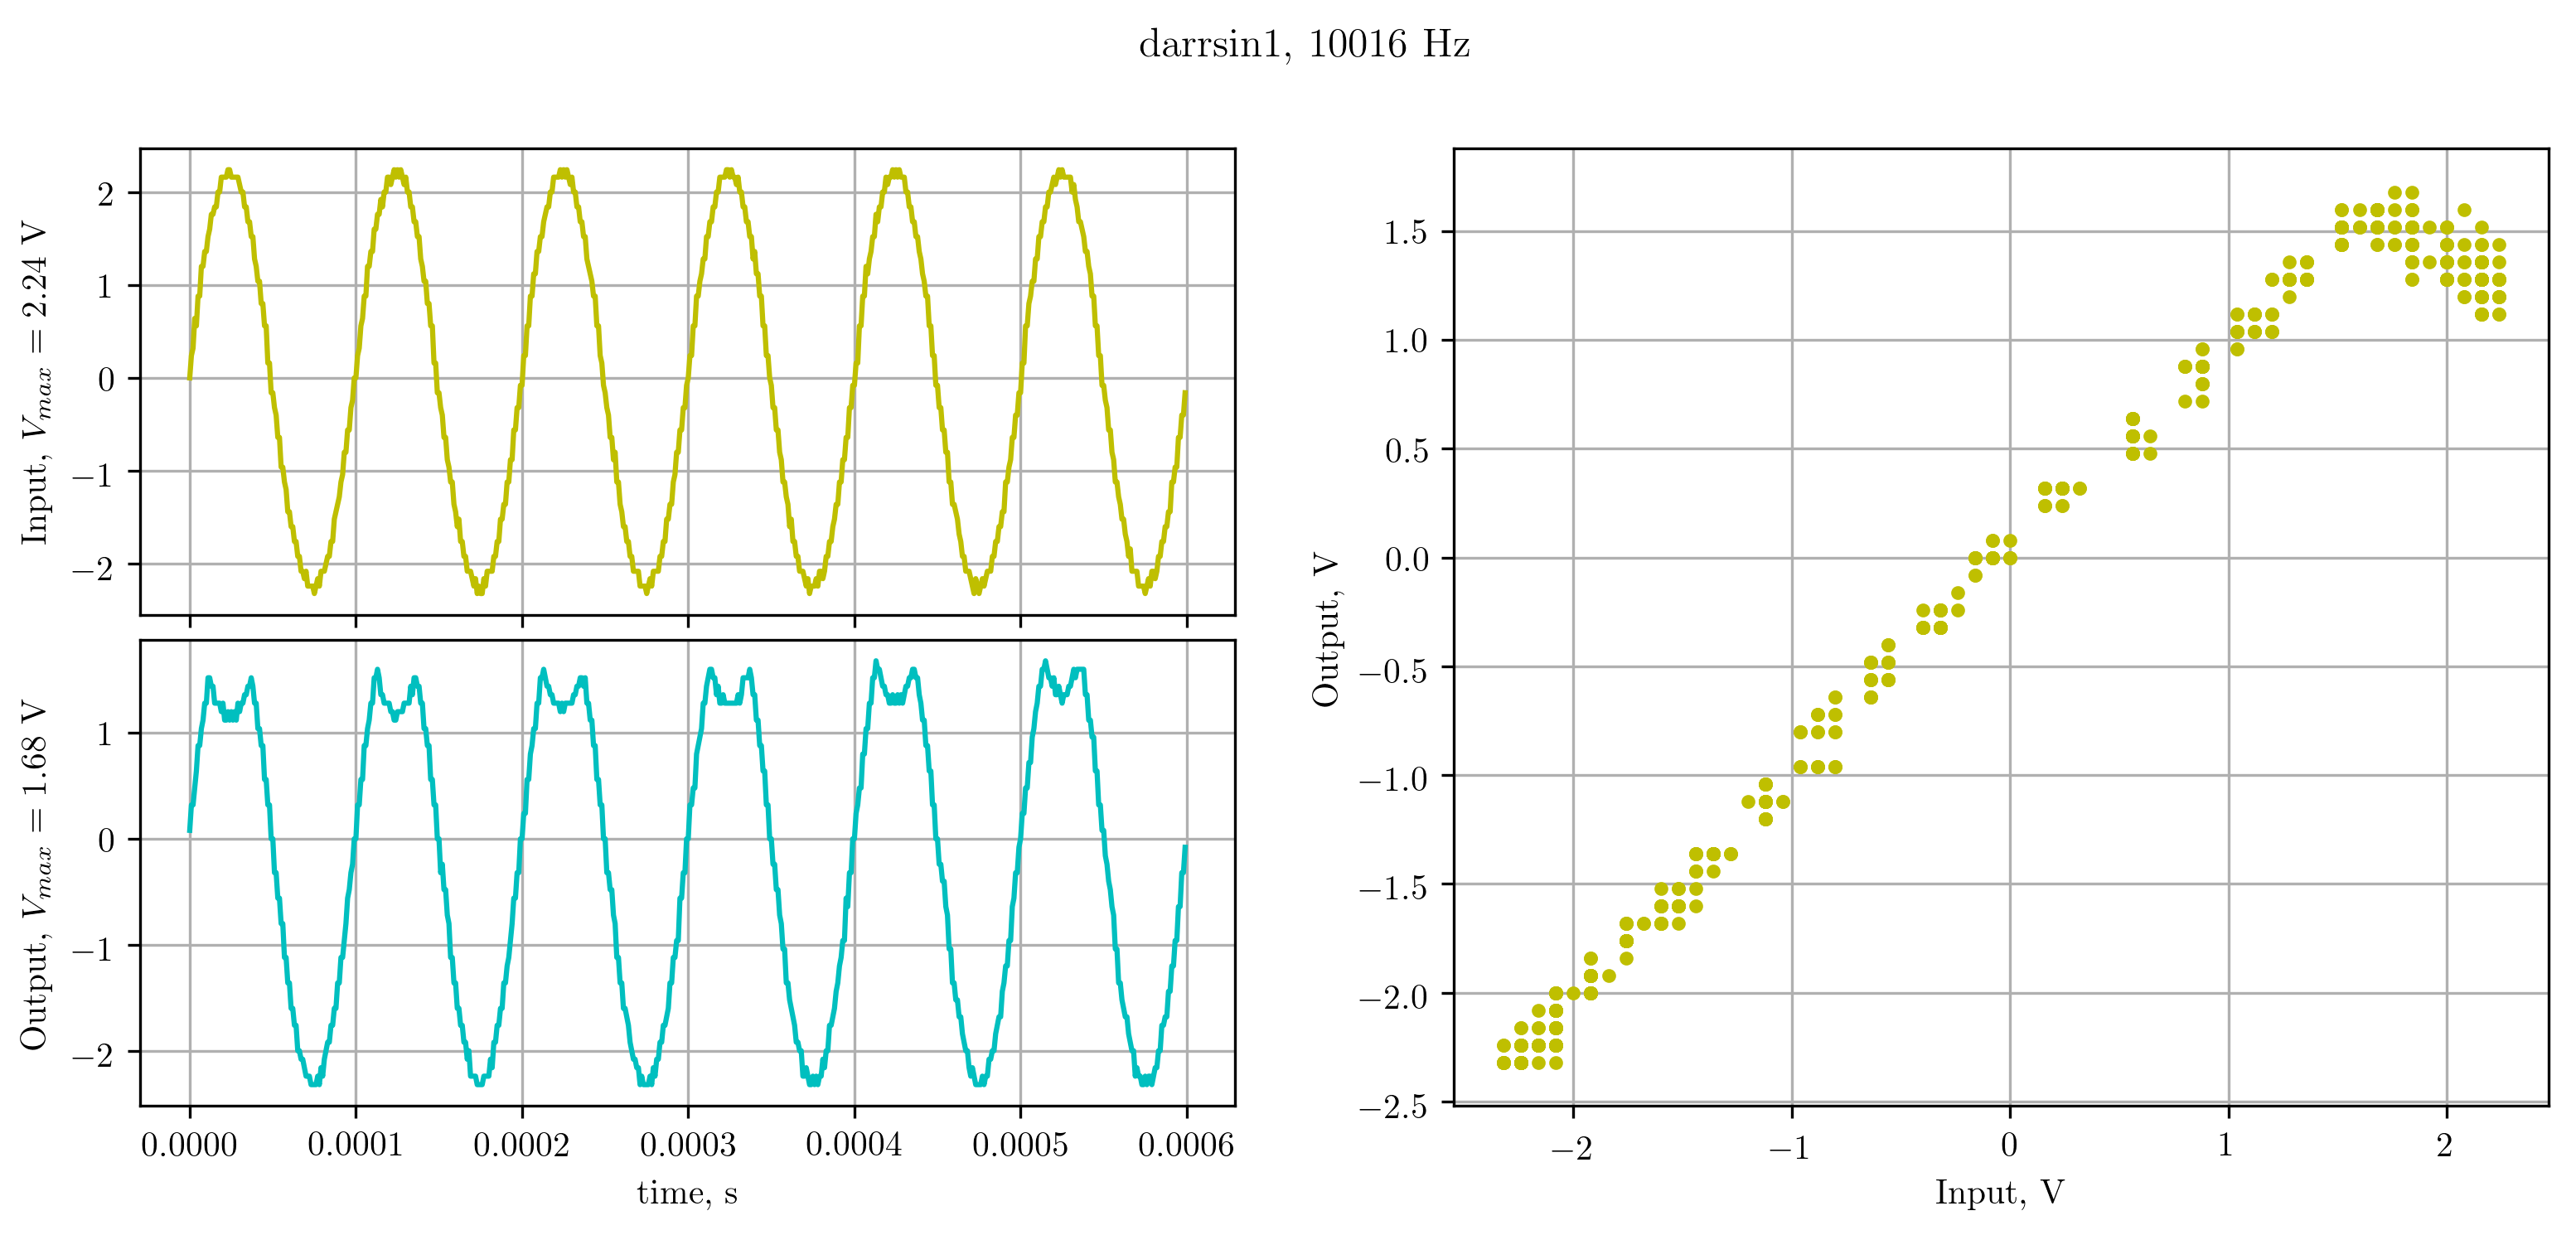

The data file committed next to this chart (first rows):
X, CH1, CH2, 
Second, Volt, Volt, 
-3.00000e-04, 0.00e+00, 7.99e-02, 
-2.99000e-04, 2.40e-01, 3.20e-01, 
-2.98000e-04, 3.20e-01, 3.20e-01, 
-2.97000e-04, 6.40e-01, 4.80e-01, 
-2.96000e-04, 5.60e-01, 6.40e-01, 
-2.95000e-04, 8.80e-01, 8.80e-01, 
-2.94000e-04, 8.80e-01, 8.80e-01, 
-2.93000e-04, 1.20e+00, 1.04e+00, 
-2.92000e-04, 1.20e+00, 1.12e+00, 
-2.91000e-04, 1.36e+00, 1.28e+00, 
-2.90000e-04, 1.36e+00, 1.28e+00, 
-2.89000e-04, 1.52e+00, 1.52e+00, 
-2.88000e-04, 1.60e+00, 1.52e+00, 
-2.87000e-04, 1.76e+00, 1.44e+00, 
-2.86000e-04, 1.76e+00, 1.44e+00, 
-2.85000e-04, 1.84e+00, 1.28e+00, 
-2.84000e-04, 1.84e+00, 1.28e+00, 
-2.83000e-04, 2.00e+00, 1.28e+00, 
-2.82000e-04, 2.00e+00, 1.28e+00, 
-2.81000e-04, 2.16e+00, 1.20e+00, 
-2.80000e-04, 2.16e+00, 1.28e+00, 
-2.79000e-04, 2.16e+00, 1.12e+00, 
-2.78000e-04, 2.16e+00, 1.12e+00, 
-2.77000e-04, 2.24e+00, 1.20e+00, 
-2.76000e-04, 2.24e+00, 1.12e+00, 
-2.75000e-04, 2.16e+00, 1.20e+00, 
-2.74000e-04, 2.16e+00, 1.12e+00, 
-2.73000e-04, 2.16e+00, 1.20e+00, 
-2.72000e-04, 2.16e+00, 1.12e+00, 
-2.71000e-04, 2.16e+00, 1.28e+00, 
-2.70000e-04, 2.08e+00, 1.20e+00, 
-2.69000e-04, 2.00e+00, 1.28e+00, 
-2.68000e-04, 2.00e+00, 1.28e+00, 
-2.67000e-04, 1.84e+00, 1.36e+00, 
-2.66000e-04, 1.84e+00, 1.36e+00, 
-2.65000e-04, 1.68e+00, 1.44e+00, 
-2.64000e-04, 1.68e+00, 1.44e+00, 
-2.63000e-04, 1.52e+00, 1.52e+00, 
-2.62000e-04, 1.52e+00, 1.44e+00, 
-2.61000e-04, 1.28e+00, 1.28e+00, 
-2.60000e-04, 1.20e+00, 1.28e+00, 
-2.59000e-04, 1.04e+00, 1.04e+00, 
-2.58000e-04, 1.04e+00, 1.04e+00, 
-2.57000e-04, 8.00e-01, 8.80e-01, 
-2.56000e-04, 8.00e-01, 8.80e-01, 
-2.55000e-04, 5.60e-01, 5.60e-01, 
-2.54000e-04, 5.60e-01, 5.60e-01, 
-2.53000e-04, 1.60e-01, 3.20e-01, 
-2.52000e-04, 1.60e-01, 3.20e-01, 
-2.51000e-04, -1.60e-01, 0.00e+00, 
-2.50000e-04, -1.60e-01, 0.00e+00, 
-2.49000e-04, -3.20e-01, -3.20e-01, 
-2.48000e-04, -4.00e-01, -3.20e-01, 
-2.47000e-04, -6.40e-01, -5.60e-01, 
-2.46000e-04, -6.40e-01, -5.60e-01, 
-2.45000e-04, -9.60e-01, -8.00e-01, 
-2.44000e-04, -9.60e-01, -8.00e-01, 
-2.43000e-04, -1.12e+00, -1.12e+00, 
-2.42000e-04, -1.20e+00, -1.12e+00, 
... 541 more rows
